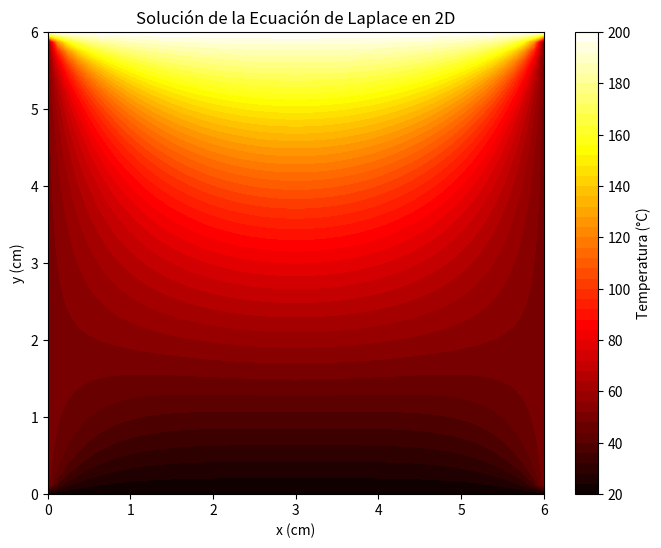

Python code for this plot:
import numpy as np
import matplotlib.pyplot as plt

# Parámetros del problema
Lx, Ly = 6, 6  # Dimensiones del dominio en cm
Nx, Ny = 50, 50  # Número de puntos en la malla en x e y
dx, dy = Lx / (Nx - 1), Ly / (Ny - 1)  # Tamaño del paso en x e y
tol = 1e-4  # Tolerancia para el criterio de convergencia

# Condiciones de contorno
T_left = 50  # u(0, y) = 50°C
T_right = 50  # u(6, y) = 50°C
T_bottom = 20  # u(x, 0) = 20°C
T_top = 200  # u(x, 6) = 200°C

# Inicialización de la matriz de temperaturas
u = np.zeros((Ny, Nx))

# Aplicar las condiciones de contorno
u[:, 0] = T_left  # Borde izquierdo
u[:, -1] = T_right  # Borde derecho
u[0, :] = T_bottom  # Borde inferior
u[-1, :] = T_top  # Borde superior


# Método iterativo de Gauss-Seidel para resolver la ecuación de Laplace
def solve_laplace(u, tol):
    error = tol + 1  # Inicializar el error para entrar en el bucle
    while error > tol:
        u_old = u.copy()
        # Actualización de u utilizando el esquema de diferencias finitas
        for i in range(1, Ny - 1):
            for j in range(1, Nx - 1):
                u[i, j] = 0.25 * (u[i + 1, j] + u[i - 1, j] + u[i, j + 1] + u[i, j - 1])

        # Calcular el error como la norma máxima de la diferencia entre iteraciones
        error = np.max(np.abs(u - u_old))
    return u


# Resolver la ecuación de Laplace
u = solve_laplace(u, tol)

# Graficar el resultado
X, Y = np.meshgrid(np.linspace(0, Lx, Nx), np.linspace(0, Ly, Ny))
plt.figure(figsize=(8, 6))
contour = plt.contourf(X, Y, u, 50, cmap="hot")
plt.colorbar(contour, label="Temperatura (°C)")
plt.title("Solución de la Ecuación de Laplace en 2D")
plt.xlabel("x (cm)")
plt.ylabel("y (cm)")
plt.show()
